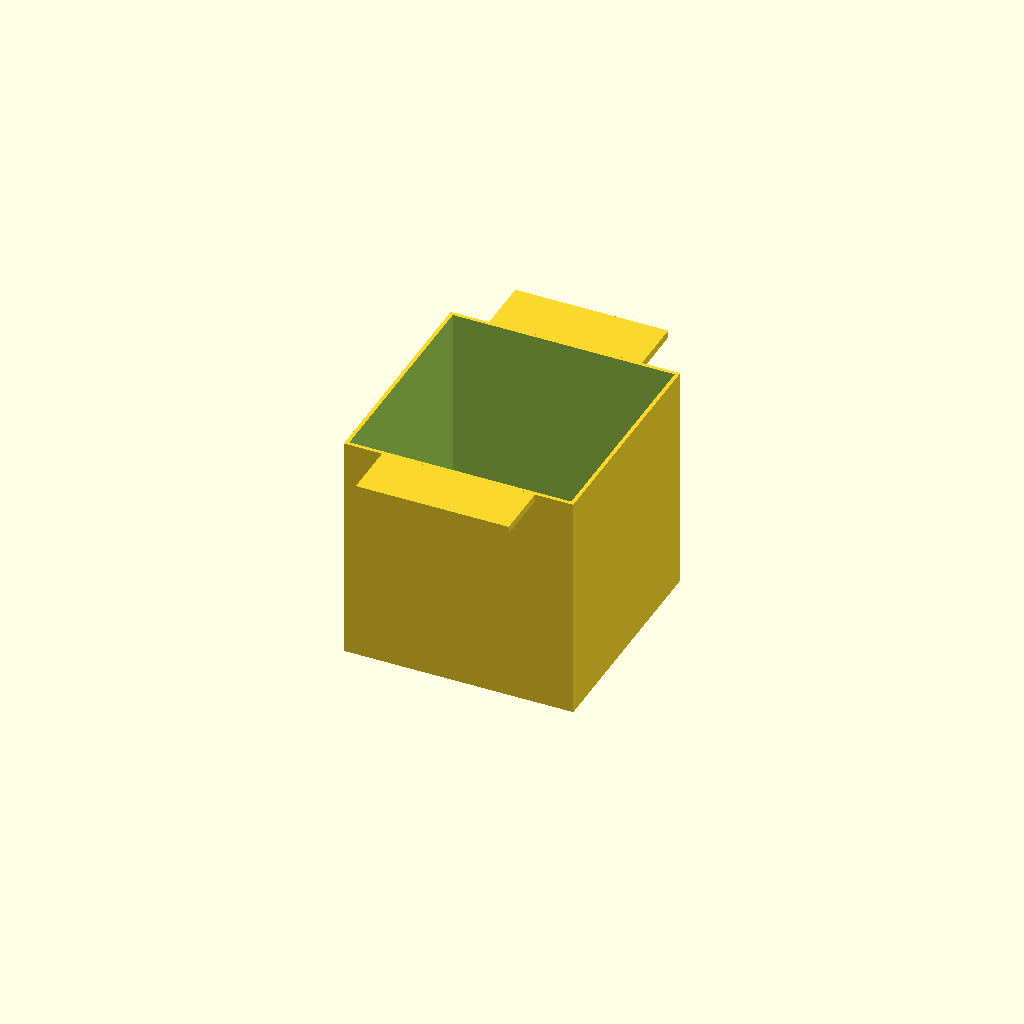
Cell 1: rendered with the file's own defaults.
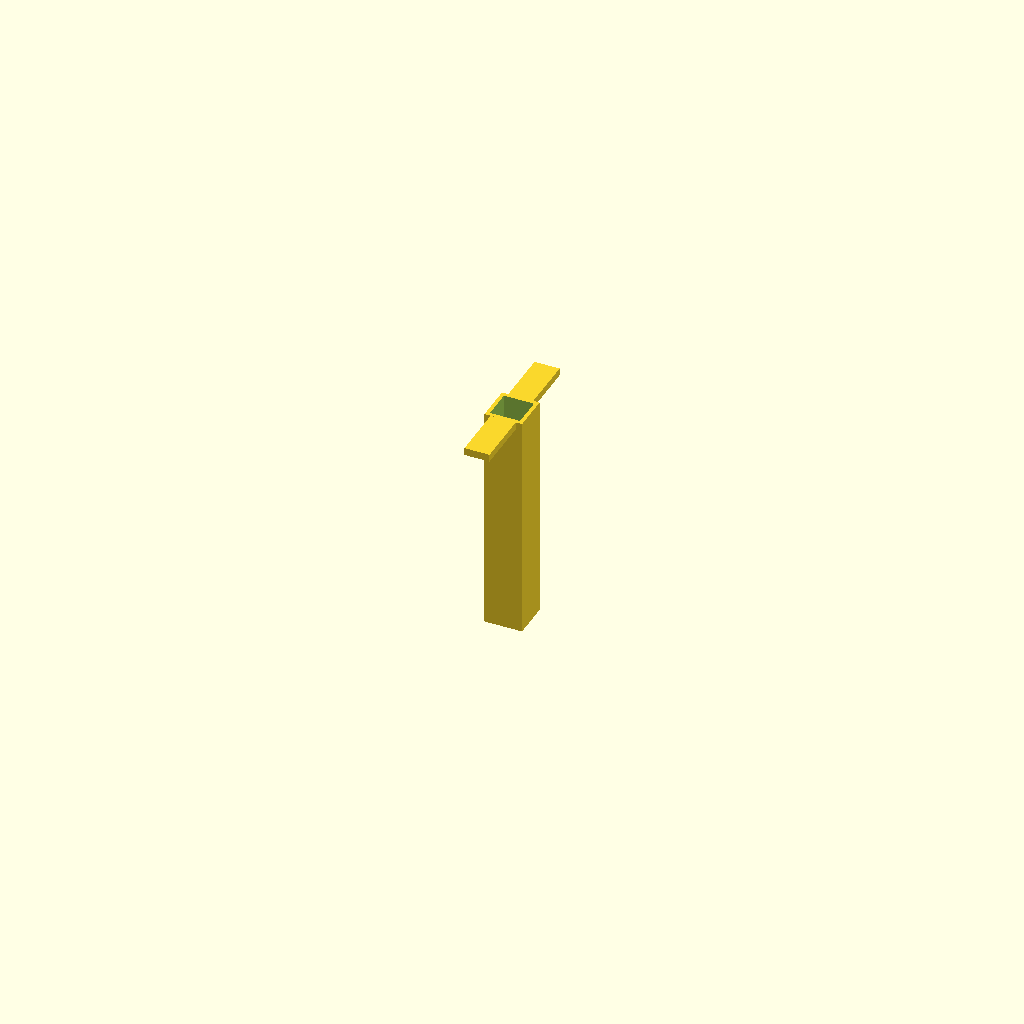
Cell 2: the same model with container_size_dimension = 10.
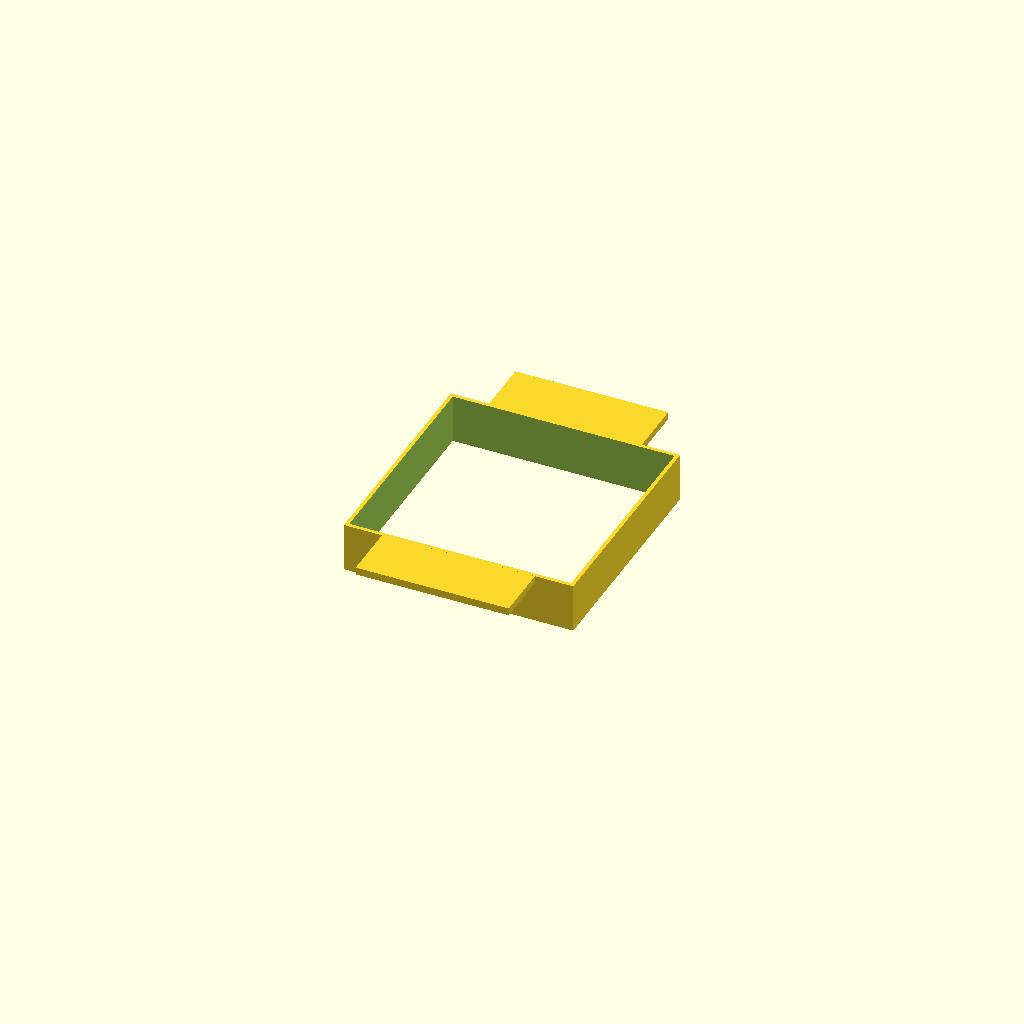
Cell 3: the same model with container_size_z = 13.
One fixed orthographic camera (rotation 55°, 0°, 25°; colour scheme Cornfield) for every cell.
The OpenSCAD source (windows/system/library/openscad/1092_Portion_Size_Box.scad):
// [FL_INDEX: keywords="openscad, 3d_parametric, Portion_Size_Box, csg_solid" | COT="Parametric OpenSCAD design from 3DCodeverse"]
// Title: Portion Size Box

container_size_dimension=61;//[10:100]
container_size_z=61;//[13:100]
serving();
module serving(){

container_x=container_size_dimension;
container_y=container_size_dimension;
container_z= container_size_z;
handle_x=2*container_x/3;
handle_y=15;
handle_z=2;

difference(){
	cube([container_x,container_y,container_z], center=true);
	
	cube([container_x-2,container_x-2,container_z+1], center=true);
}
translate([0,-container_y/2-handle_y/2,container_z/2-1])
cube([handle_x,handle_y,handle_z], center=true);
translate([0,container_y/2+handle_y/2,container_z/2-1])
cube([handle_x,handle_y,handle_z], center=true);
}
Customizer parameters (derived from the source; name, type, default, range or options):
container_size_dimension: number, default 61, range 10 to 100
container_size_z: number, default 61, range 13 to 100
